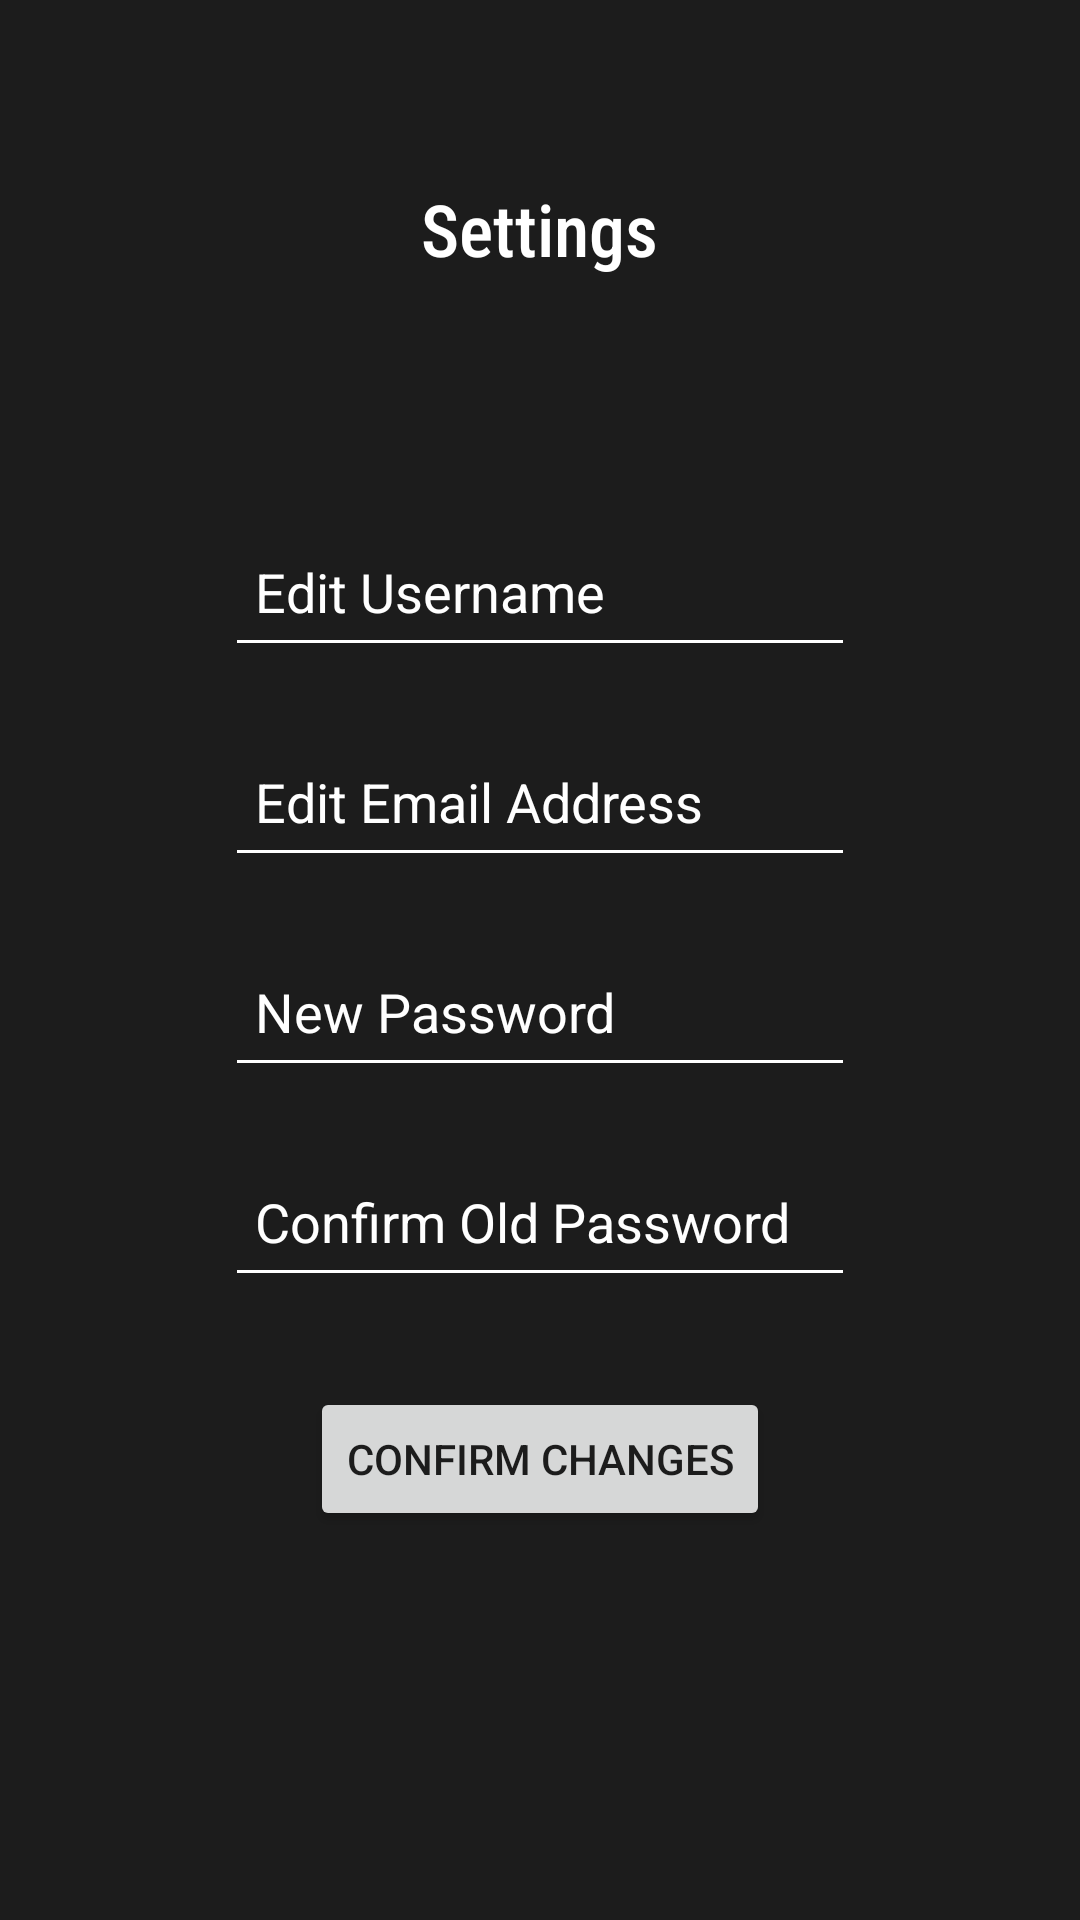

This screen was rendered from an Android layout file. Write that file and the resources it references.
<!-- AndroidManifest.xml: application theme Theme.EncryptAChat -->
<!-- res/layout/activity_settings_page.xml -->
<?xml version="1.0" encoding="utf-8"?>
<RelativeLayout xmlns:android="http://schemas.android.com/apk/res/android"
    xmlns:app="http://schemas.android.com/apk/res-auto"
    xmlns:tools="http://schemas.android.com/tools"
    android:layout_width="match_parent"
    android:layout_height="match_parent"
    tools:context=".SettingsPage"
    android:background="@color/background">

    <TextView
        android:id="@+id/SettingsPageHeader"
        android:layout_width="wrap_content"
        android:layout_height="wrap_content"
        android:layout_centerHorizontal="true"
        android:layout_marginStart="20dp"
        android:layout_marginTop="60dp"
        android:text="@string/settings"
        android:textSize="24sp"
        android:textColor="@color/white"
        android:fontFamily="sans-serif-condensed-medium"/>

    <Button
        android:id="@+id/back_button"
        android:layout_width="wrap_content"
        android:layout_height="wrap_content"
        android:layout_below="@id/SettingsPageHeader"
        android:layout_marginTop="570dp"
        android:layout_marginStart="20dp"
        android:text="@string/back_button"
        tools:layout_editor_absoluteX="158dp" />

    <Button
        android:id="@+id/confirm_changes_button"
        android:layout_width="wrap_content"
        android:layout_height="wrap_content"
        android:layout_below="@id/editTextConfirmPassword"
        android:layout_centerHorizontal="true"
        android:layout_marginTop="30dp"
        android:text="@string/confirm_changes"
        tools:layout_editor_absoluteX="158dp" />

    <EditText
        android:id="@+id/editTextUsername"
        android:layout_width="wrap_content"
        android:layout_height="50dp"
        android:layout_centerHorizontal="true"
        android:layout_below="@+id/SettingsPageHeader"
        android:layout_marginTop="80dp"
        android:ems="10"
        android:autofillHints="username"
        android:hint="@string/edit_username"
        android:padding="10dp"
        android:inputType="textPersonName"
        android:backgroundTint="@color/white"
        android:textColorHint="@color/white"
        android:textColor="@color/white"
        />

    <EditText
        android:id="@+id/editTextEmailAddress"
        android:layout_width="wrap_content"
        android:layout_height="50dp"
        android:layout_centerHorizontal="true"
        android:layout_below="@+id/editTextUsername"
        android:layout_marginTop="20dp"
        android:ems="10"
        android:autofillHints="emailAddress"
        android:hint="@string/edit_email"
        android:padding="10dp"
        android:inputType="textEmailAddress"
        android:backgroundTint="@color/white"
        android:textColorHint="@color/white"
        android:textColor="@color/white"
        />

    <EditText
        android:id="@+id/editTextPassword"
        android:layout_width="wrap_content"
        android:layout_height="50dp"
        android:layout_centerHorizontal="true"
        android:layout_below="@+id/editTextEmailAddress"
        android:layout_marginTop="20dp"
        android:ems="10"
        android:autofillHints="password"
        android:hint="@string/edit_password"
        android:padding="10dp"
        android:inputType="textPassword"
        android:backgroundTint="@color/white"
        android:textColorHint="@color/white"
        android:textColor="@color/white"
        />

    <EditText
        android:id="@+id/editTextConfirmPassword"
        android:layout_width="wrap_content"
        android:layout_height="50dp"
        android:layout_centerHorizontal="true"
        android:layout_below="@+id/editTextPassword"
        android:layout_marginTop="20dp"
        android:ems="10"
        android:autofillHints="confirm password"
        android:hint="@string/confirm_new_pass"
        android:padding="10dp"
        android:inputType="textPassword"
        android:backgroundTint="@color/white"
        android:textColorHint="@color/white"
        android:textColor="@color/white"
        />

</RelativeLayout>
<!-- resources referenced by this layout -->
<resources>
  <color name="background">#1C1C1C</color>
  <color name="white">#FFFFFFFF</color>
  <string name="back_button">Back</string>
  <string name="confirm_changes">Confirm Changes</string>
  <string name="confirm_new_pass">Confirm Old Password</string>
  <string name="edit_email">Edit Email Address</string>
  <string name="edit_password">New Password</string>
  <string name="edit_username">Edit Username</string>
  <string name="settings">Settings</string>
  <style name="Theme.EncryptAChat" parent="Theme.MaterialComponents.DayNight.DarkActionBar">
          
          <item name="colorPrimary">@color/dark_blue</item>
          <item name="colorPrimaryVariant">@color/dark_blue</item>
          <item name="colorOnPrimary">@color/white</item>
          
          <item name="colorSecondary">@color/light_blue</item>
          <item name="colorSecondaryVariant">@color/logo_blue</item>
          <item name="colorOnSecondary">@color/black</item>
          
          <item name="android:statusBarColor">?attr/colorPrimaryVariant</item>
          
      </style>
  <color name="dark_blue">#021950</color>
  <color name="light_blue">#5B88C3</color>
  <color name="logo_blue">#002266</color>
  <color name="black">#FF000000</color>
</resources>
